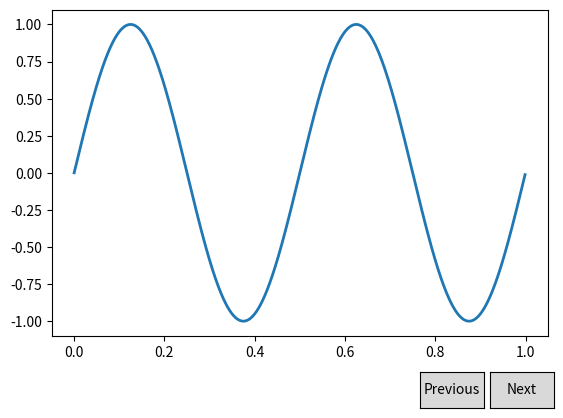
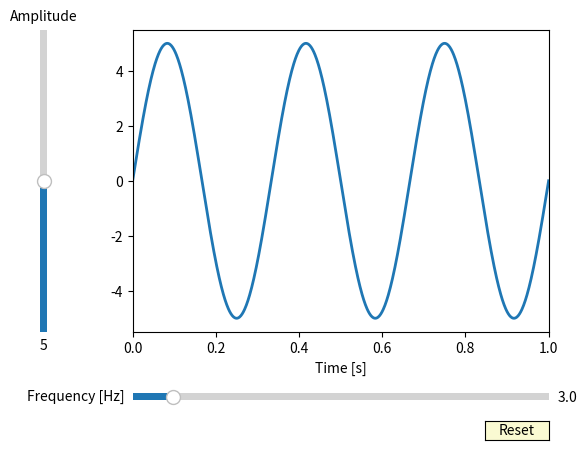
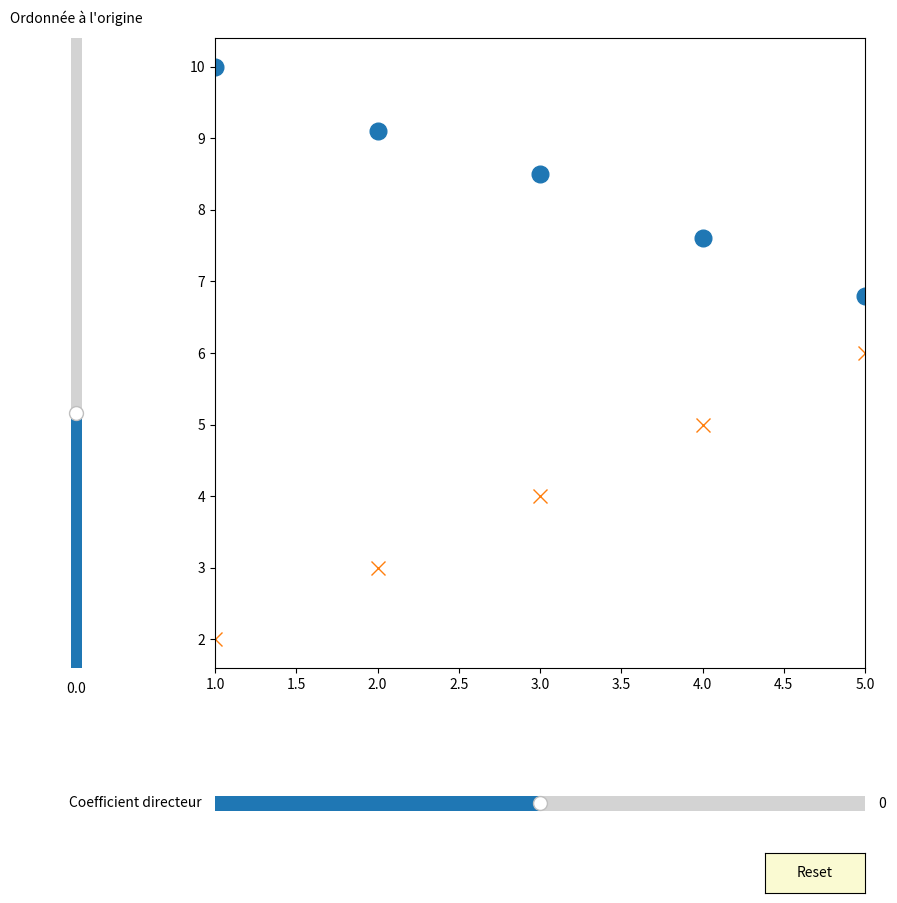

Here is the Python script that generated these plots, in order:
#!/usr/bin/env python
# coding: utf-8

# # Exemple de bouton

#%% In[1]:


import numpy as np
import matplotlib.pyplot as plt
from matplotlib.widgets import Button

freqs = np.arange(2, 20, 3)

fig, ax = plt.subplots()
plt.subplots_adjust(bottom=0.2)
t = np.arange(0.0, 1.0, 0.001)
s = np.sin(2*np.pi*freqs[0]*t)
l, = plt.plot(t, s, lw=2)


class Index:
    ind = 0

    def next(self, event):
        self.ind += 1
        i = self.ind % len(freqs)
        ydata = np.sin(2*np.pi*freqs[i]*t)
        l.set_ydata(ydata)
        plt.draw()

    def prev(self, event):
        self.ind -= 1
        i = self.ind % len(freqs)
        ydata = np.sin(2*np.pi*freqs[i]*t)
        l.set_ydata(ydata)
        plt.draw()

callback = Index()
axprev = plt.axes([0.7, 0.05, 0.1, 0.075])
axnext = plt.axes([0.81, 0.05, 0.1, 0.075])
bnext = Button(axnext, 'Next')
bnext.on_clicked(callback.next)
bprev = Button(axprev, 'Previous')
bprev.on_clicked(callback.prev)

plt.show()


# In[2]:


import numpy as np
import matplotlib.pyplot as plt
from matplotlib.widgets import Slider, Button


# The parametrized function to be plotted
def f(t, amplitude, frequency):
    return amplitude * np.sin(2 * np.pi * frequency * t)

t = np.linspace(0, 1, 1000)

# Define initial parameters
init_amplitude = 5
init_frequency = 3

# Create the figure and the line that we will manipulate
fig, ax = plt.subplots()
line, = plt.plot(t, f(t, init_amplitude, init_frequency), lw=2)
ax.set_xlabel('Time [s]')

axcolor = 'lightgoldenrodyellow'
ax.margins(x=0)

# adjust the main plot to make room for the sliders
plt.subplots_adjust(left=0.25, bottom=0.25)

# Make a horizontal slider to control the frequency.
axfreq = plt.axes([0.25, 0.1, 0.65, 0.03], facecolor=axcolor)
freq_slider = Slider(
    ax=axfreq,
    label='Frequency [Hz]',
    valmin=0.1,
    valmax=30,
    valinit=init_frequency,
)

# Make a vertically oriented slider to control the amplitude
axamp = plt.axes([0.1, 0.25, 0.0225, 0.63], facecolor=axcolor)
amp_slider = Slider(
    ax=axamp,
    label="Amplitude",
    valmin=0,
    valmax=10,
    valinit=init_amplitude,
    orientation="vertical"
)


# The function to be called anytime a slider's value changes
def update(val):
    line.set_ydata(f(t, amp_slider.val, freq_slider.val))
    fig.canvas.draw_idle()


# register the update function with each slider
freq_slider.on_changed(update)
amp_slider.on_changed(update)

# Create a `matplotlib.widgets.Button` to reset the sliders to initial values.
resetax = plt.axes([0.8, 0.025, 0.1, 0.04])
button = Button(resetax, 'Reset', color=axcolor, hovercolor='0.975')


def reset(event):
    freq_slider.reset()
    amp_slider.reset()
button.on_clicked(reset)

plt.show()


# # Imports de module

# In[3]:


import numpy as np
import matplotlib.pyplot as plt
from matplotlib.widgets import Slider, Button


# In[32]:


from typing import List

def dessiner_nuage(x:List[float], y:List[float], point_moyen:bool=True, a:float=0,b:float=0, path:str='figure.png')->None:
    
    fig, ax = plt.subplots()
    fig.set_size_inches((10, 10))   
    
    #conversion en ndarray
    x = np.array(x)
    y = np.array(y)
    
    #dessin du nuage
    nuage, = ax.plot(x, y, ls='', marker='o', markersize=12)
    
    #fonction affine d'ajustement
    def f(x, a, b):
        return a * x + b

    droite, = ax.plot(x, f(x, 1, 1) , ls='', marker='x', markersize=10)

    xmin, xmax = min(x), max(x)
    ymin, ymax  = min(y), max(y)
    
    # adjust the main plot to make room for the sliders
    plt.subplots_adjust(left=0.25, bottom=0.25)
    
    axcolor = 'lightgoldenrodyellow'
    ax.margins(x=0)
    
    # Slider_horizontal
    
    ax_a = plt.axes([0.25, 0.1, 0.65, 0.03], facecolor=axcolor)
    a_slider = Slider(
        ax=ax_a,
        label="Coefficient directeur",
        valmin=-30,
        valmax=30,
        valinit=0,
    )

    # Make a vertically oriented slider to control the amplitude
    ax_b = plt.axes([0.1, 0.25, 0.0225, 0.63], facecolor=axcolor)
    b_slider = Slider(
        ax=ax_b,
        label="Ordonnée à l'origine",
        valmin=-2 * ymin,
        valmax=2 * ymax,
        valinit=0,
        orientation="vertical"
    )


    # The function to be called anytime a slider's value changes
    def update(val):
        droite.set_ydata(f(x, a_slider.val, b_slider.val))
        fig.canvas.draw_idle()


    # register the update function with each slider
    a_slider.on_changed(update)
    b_slider.on_changed(update)

    # Create a `matplotlib.widgets.Button` to reset the sliders to initial values.
    resetax = plt.axes([0.8, 0.025, 0.1, 0.04])
    button = Button(resetax, 'Reset', color=axcolor, hovercolor='0.975')


    def reset(event):
        a_slider.reset()
        b_slider.reset()
        
    button.on_clicked(reset)
    
    plt.show()
    fig.savefig(path)


# In[34]:


x = [k for k in range(1, 6)]
y = [10, 9.1, 8.5, 7.6, 6.8]
dessiner_nuage(x, y)


# In[ ]:




